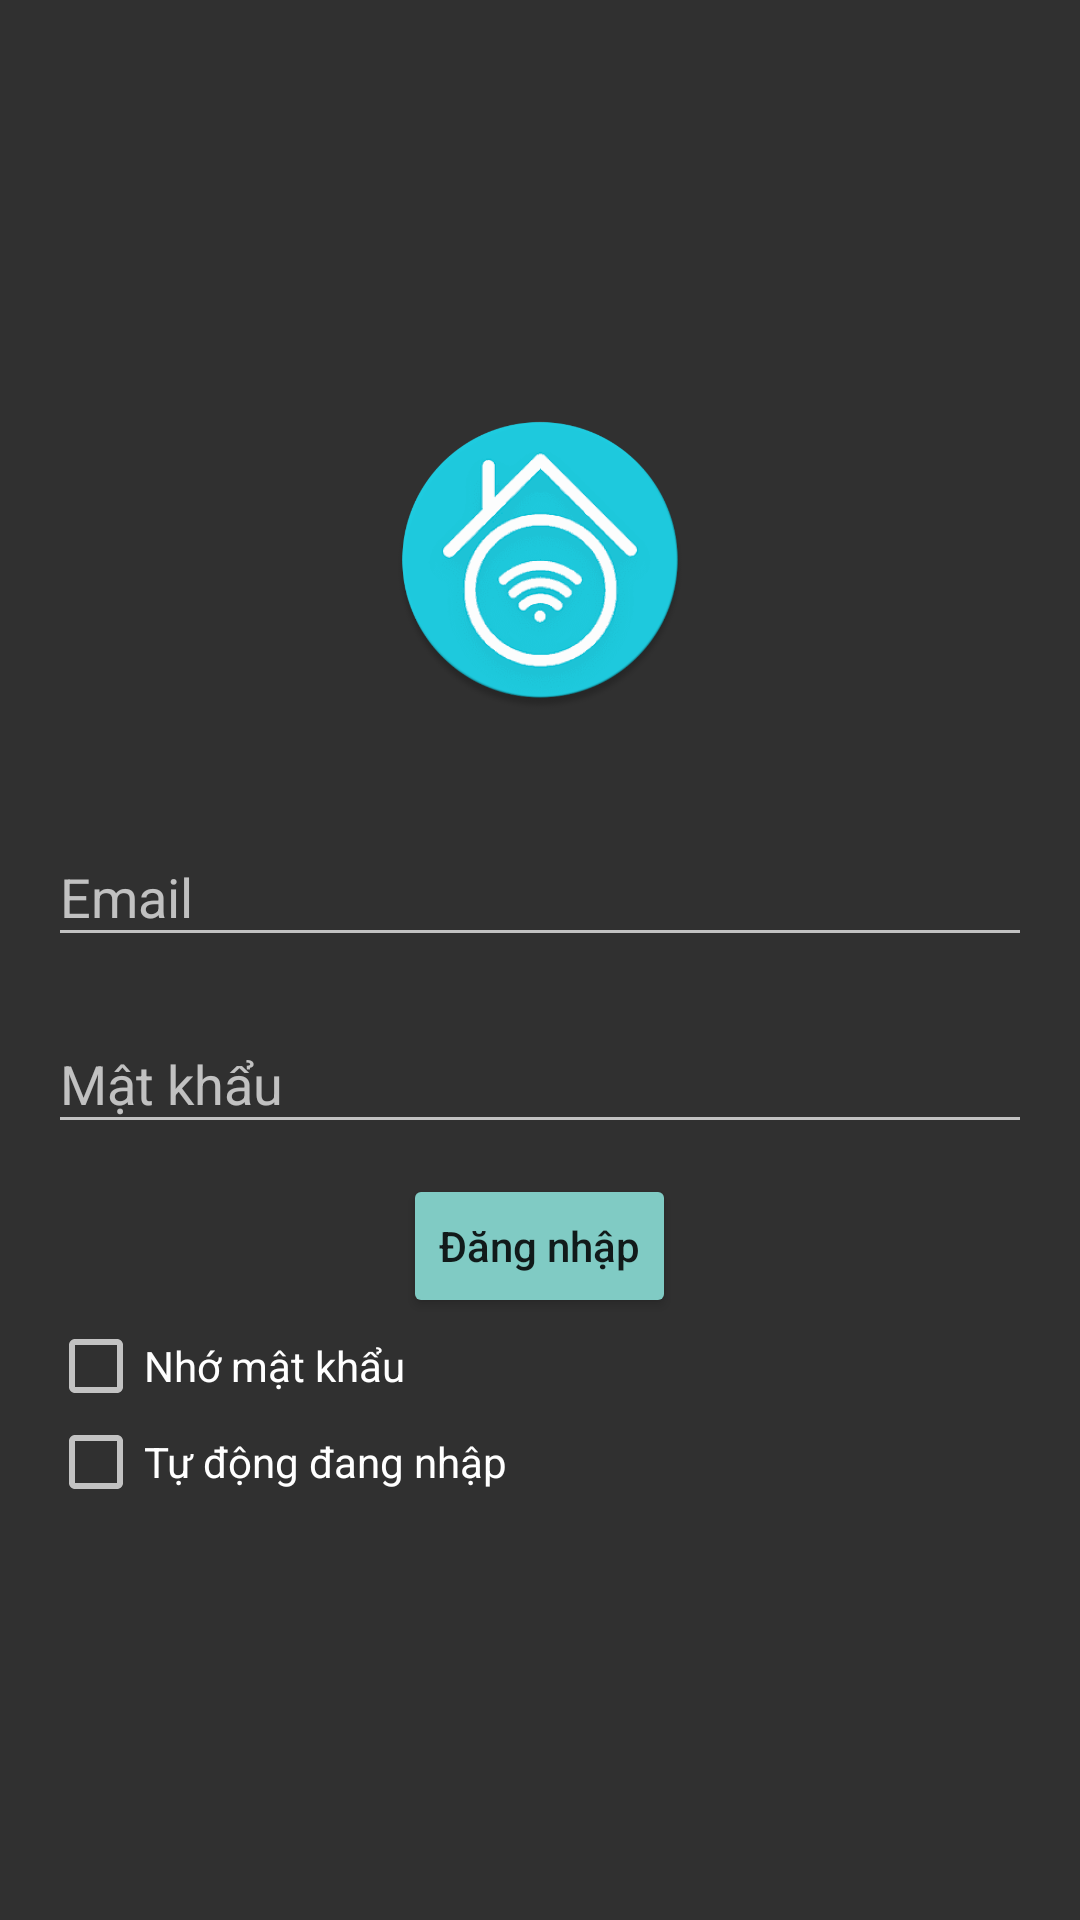

Android layout source for this screen:
<!-- AndroidManifest.xml: application theme AppTheme -->
<!-- res/layout/activity_login.xml -->
<?xml version="1.0" encoding="utf-8"?>
<ScrollView
    xmlns:android="http://schemas.android.com/apk/res/android"
    xmlns:tools="http://schemas.android.com/tools"
    android:layout_width="match_parent"
    android:layout_height="match_parent"
    android:fitsSystemWindows="true"
    tools:listener=".LoginActivity">

    <LinearLayout
        android:layout_width="match_parent"
        android:layout_height="wrap_content"
        android:layout_gravity="center"
        android:gravity="center"
        android:orientation="vertical"
        android:padding="@dimen/activity_horizontal_margin">

        <ImageView
            android:layout_width="100dp"
            android:layout_height="100dp"
            android:layout_gravity="center_horizontal"
            android:layout_marginBottom="30dp"
            android:src="@mipmap/ic_launcher_large"/>

        <android.support.design.widget.TextInputLayout
            android:layout_width="match_parent"
            android:layout_height="wrap_content">

            <EditText
                android:id="@+id/email"
                android:layout_width="match_parent"
                android:layout_height="wrap_content"
                android:layout_marginBottom="10dp"
                android:hint="@string/hint_email"
                android:inputType="textEmailAddress"/>
        </android.support.design.widget.TextInputLayout>

        <android.support.design.widget.TextInputLayout
            android:layout_width="match_parent"
            android:layout_height="wrap_content">

            <EditText
                android:id="@+id/password"
                android:layout_width="fill_parent"
                android:layout_height="wrap_content"
                android:layout_marginBottom="10dp"
                android:hint="@string/hint_password"
                android:inputType="textPassword"/>
        </android.support.design.widget.TextInputLayout>


        

        <Button
            android:id="@+id/btn_login"
            style="@style/Base.Widget.AppCompat.Button.Colored"
            android:layout_width="wrap_content"
            android:layout_height="wrap_content"
            android:layout_gravity="center"
            android:text="@string/btn_login"
            android:textAllCaps="false"
            />

        <android.support.v7.widget.AppCompatCheckBox
            android:id="@+id/sw_remember_pass"
            android:layout_width="wrap_content"
            android:layout_height="wrap_content"
            android:layout_gravity="left"
            android:text="@string/remember_pass"/>

        <android.support.v7.widget.AppCompatCheckBox
            android:id="@+id/sw_auto_login"
            android:layout_width="wrap_content"
            android:layout_height="wrap_content"
            android:layout_gravity="left"
            android:text="@string/auto_login"/>

    </LinearLayout>

</ScrollView>
<!-- resources referenced by this layout -->
<resources>
  <dimen name="activity_horizontal_margin">16dp</dimen>
  <!-- mipmap ic_launcher_large: png bitmap (mipmap-xxxhdpi, 69243 bytes) -->
  <string name="auto_login">Tự động đang nhập</string>
  <string name="btn_login">Đăng nhập</string>
  <string name="hint_email">Email</string>
  <string name="hint_password">Mật khẩu</string>
  <string name="remember_pass">Nhớ mật khẩu</string>
  <style name="AppTheme" parent="Theme.AppCompat">
          <item name="buttonOptStyle">@style/ButtonDigitStyle</item>
          <item name="windowNoTitle">true</item>
          <item name="windowActionBar">false</item>
      </style>
  <style name="ButtonDigitStyle" parent="Base.Widget.AppCompat.Button.Colored">
          <item name="android:background">#212121</item>
          <item name="android:layout_height">match_parent</item>
          <item name="android:layout_width">0dp</item>
          <item name="android:textStyle">bold</item>
          <item name="android:textColor">#e0e0e0</item>
      </style>
</resources>
